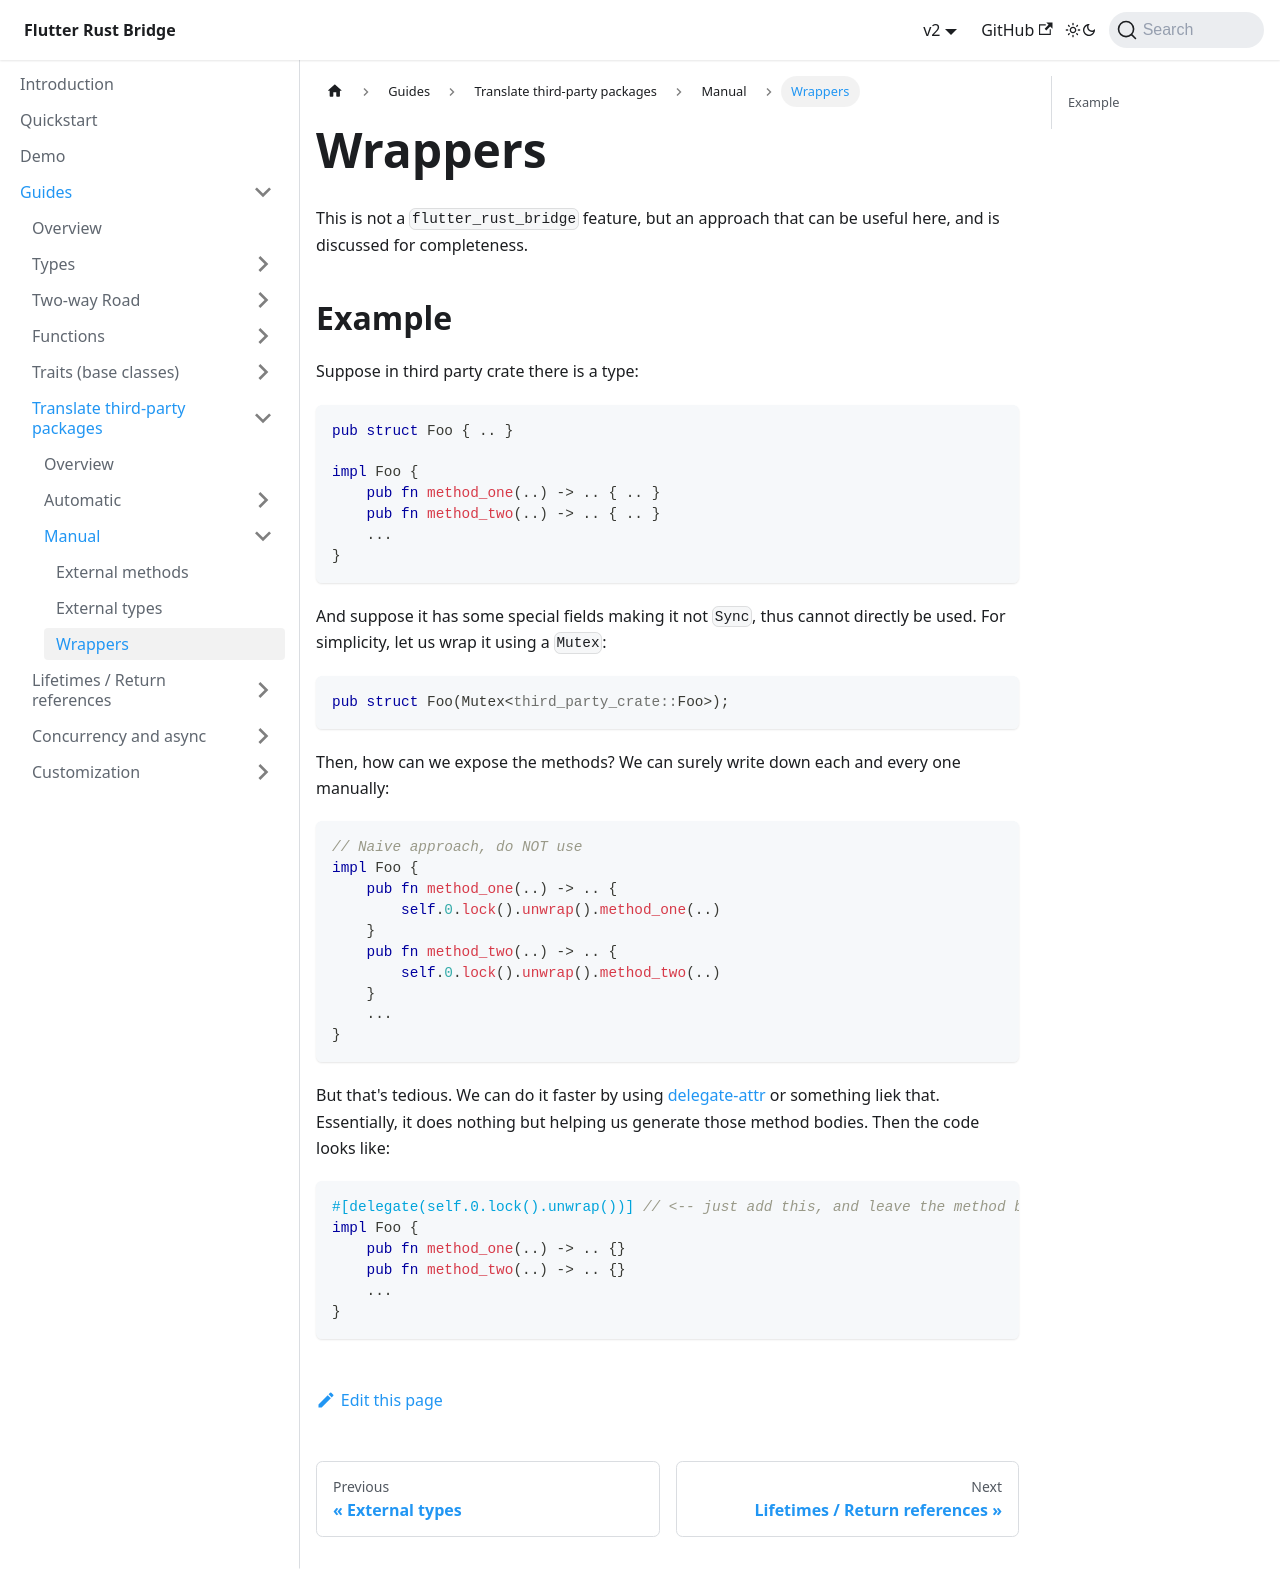

repository: fzyzcjy/flutter_rust_bridge · page: guides/third-party/manual/wrappers.html · generator: docusaurus

# Wrappers

This is not a `flutter_rust_bridge` feature,
but an approach that can be useful here,
and is discussed for completeness.

## Example

Suppose in third party crate there is a type:

```rust
pub struct Foo { .. }

impl Foo {
    pub fn method_one(..) -> .. { .. }
    pub fn method_two(..) -> .. { .. }
    ...
}
```

And suppose it has some special fields making it not `Sync`, thus cannot directly be used.
For simplicity, let us wrap it using a `Mutex`:

```rust
pub struct Foo(Mutex<third_party_crate::Foo>);
```

Then, how can we expose the methods? We can surely write down each and every one manually:

```rust
// Naive approach, do NOT use
impl Foo {
    pub fn method_one(..) -> .. {
        self.0.lock().unwrap().method_one(..)
    }
    pub fn method_two(..) -> .. {
        self.0.lock().unwrap().method_two(..)
    }
    ...
}
```

But that's tedious. We can do it faster by using [delegate-attr](https://crates.io/crates/delegate-attr) or something liek that.
Essentially, it does nothing but helping us generate those method bodies.
Then the code looks like:

```rust
#[delegate(self.0.lock().unwrap())] // <-- just add this, and leave the method body empty
impl Foo {
    pub fn method_one(..) -> .. {}
    pub fn method_two(..) -> .. {}
    ...
}
```
